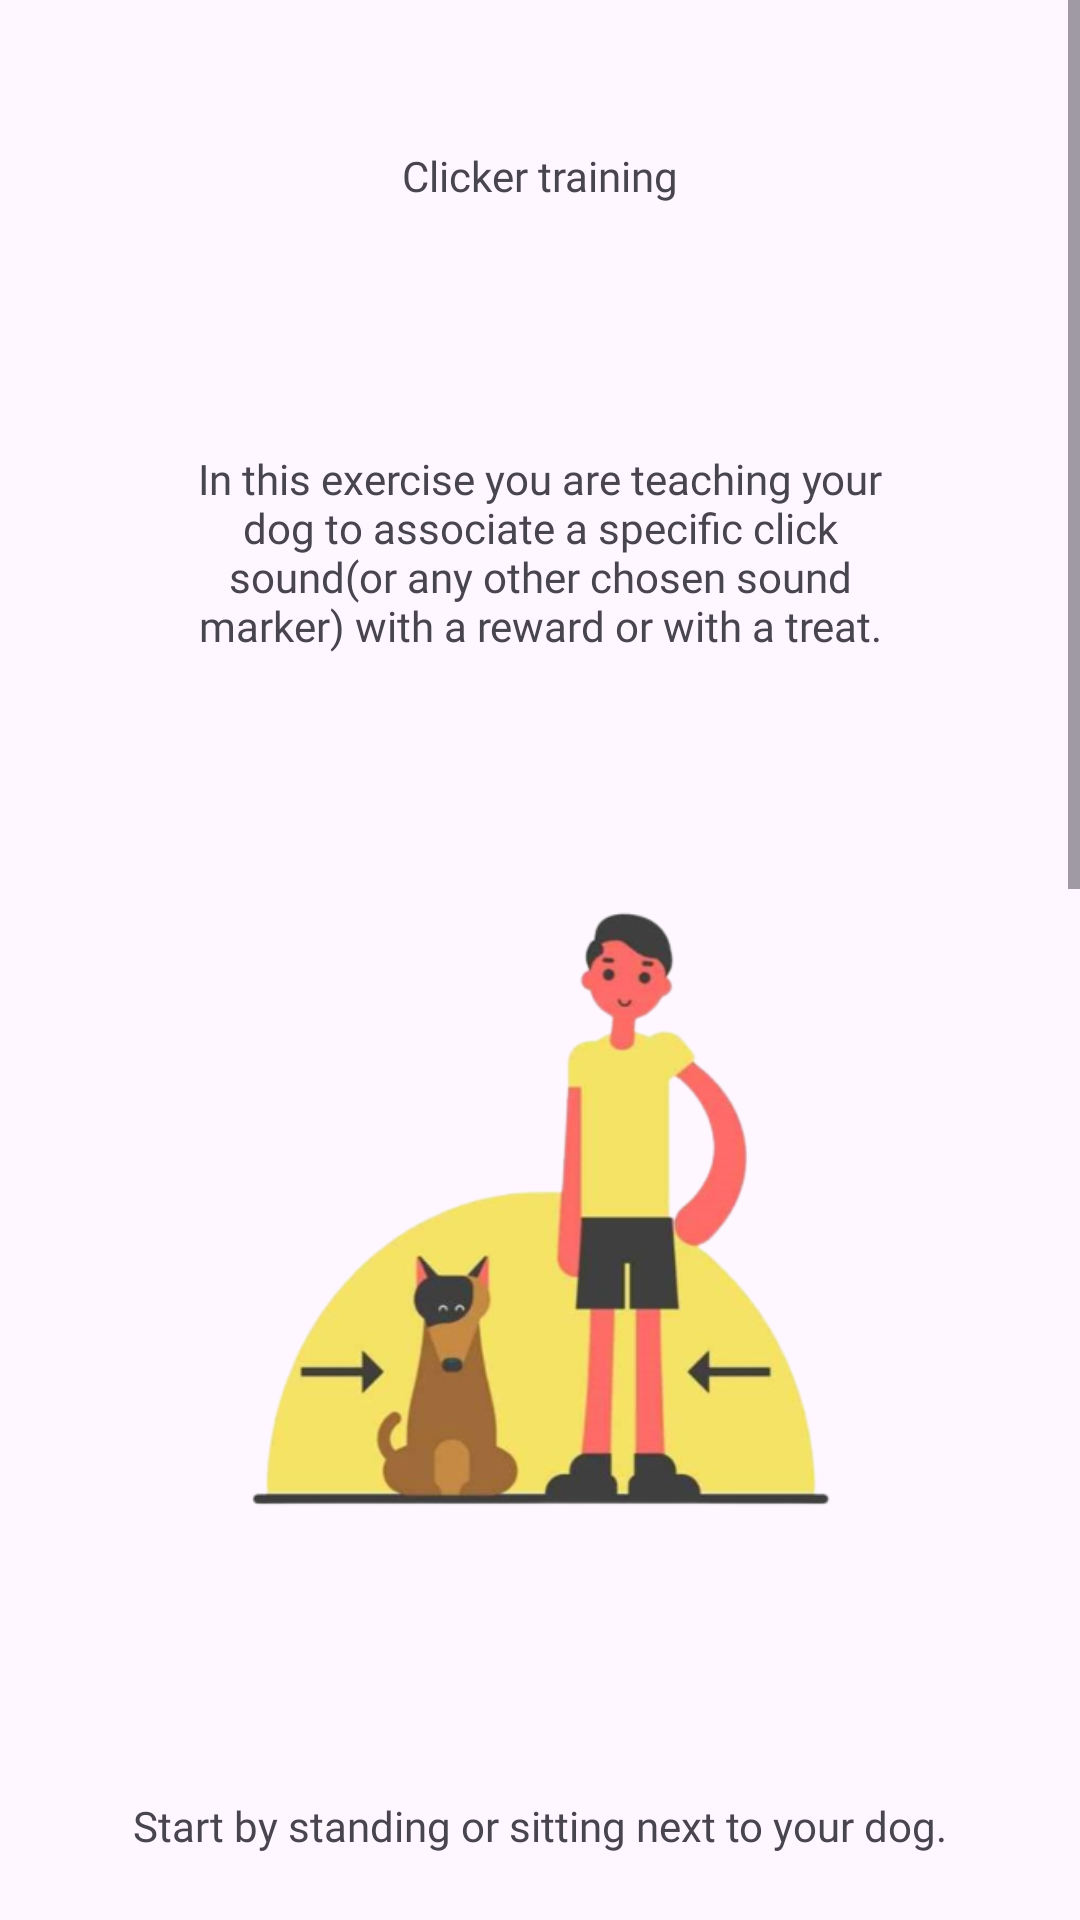

Here is an Android app screen rendered from its layout file. Give the layout XML and the strings, colors and styles it references.
<!-- AndroidManifest.xml: application theme Theme.TrainaPaw -->
<!-- res/layout/activity_training_detail.xml -->
<?xml version="1.0" encoding="utf-8"?>
<ScrollView xmlns:android="http://schemas.android.com/apk/res/android"
    xmlns:app="http://schemas.android.com/apk/res-auto"
    xmlns:tools="http://schemas.android.com/tools"
    android:layout_width="match_parent"
    android:layout_height="wrap_content"
    android:fillViewport="true"
    tools:layout_editor_absoluteX="1dp"
    tools:layout_editor_absoluteY="69dp">

    <androidx.constraintlayout.widget.ConstraintLayout

        android:layout_width="match_parent"
        android:layout_height="match_parent"
        tools:context=".TrainingDetail">

        <TextView
            android:id="@+id/detailTextView"
            android:layout_width="wrap_content"
            android:layout_height="wrap_content"
            android:layout_marginTop="49dp"
            android:fontFamily="@font/montserrat_semibold"
            android:text="Clicker training"
            app:layout_constraintEnd_toEndOf="parent"
            app:layout_constraintHorizontal_bias="0.5"
            app:layout_constraintStart_toStartOf="parent"
            app:layout_constraintTop_toTopOf="parent" />

        <TextView
            android:id="@+id/textView2"
            android:layout_width="250dp"
            android:layout_height="wrap_content"
            android:layout_marginTop="82dp"
            android:fontFamily="@font/montserrat"
            android:gravity="center"
            android:text="In this exercise you are teaching your dog to associate a specific click sound(or any other chosen sound marker) with a reward or with a treat."
            app:layout_constraintEnd_toEndOf="parent"
            app:layout_constraintHorizontal_bias="0.5"
            app:layout_constraintStart_toStartOf="parent"
            app:layout_constraintTop_toBottomOf="@+id/detailTextView" />

        <ImageView
            android:id="@+id/imageView"
            android:layout_width="329dp"
            android:layout_height="337dp"
            android:layout_marginTop="20dp"
            app:layout_constraintEnd_toEndOf="parent"
            app:layout_constraintStart_toStartOf="parent"
            app:layout_constraintTop_toBottomOf="@+id/textView2"
            app:srcCompat="@drawable/clickbg3" />

        <TextView
            android:id="@+id/tvIntro"
            android:layout_width="wrap_content"
            android:layout_height="wrap_content"
            android:layout_marginTop="24dp"
            android:fontFamily="@font/montserrat"
            android:text="Start by standing or sitting next to your dog."
            app:layout_constraintEnd_toEndOf="parent"
            app:layout_constraintStart_toStartOf="parent"
            app:layout_constraintTop_toBottomOf="@+id/imageView" />

        <ImageView
            android:id="@+id/imageView2"
            android:layout_width="300dp"
            android:layout_height="300dp"
            android:layout_marginTop="32dp"
            app:layout_constraintEnd_toEndOf="parent"
            app:layout_constraintHorizontal_bias="0.5"
            app:layout_constraintStart_toStartOf="parent"
            app:layout_constraintTop_toBottomOf="@+id/tvIntro"
            app:srcCompat="@drawable/clickbg2" />

        <TextView
            android:id="@+id/textView4"
            android:layout_width="wrap_content"
            android:layout_height="wrap_content"
            android:layout_marginTop="32dp"
            android:fontFamily="@font/montserrat"
            android:gravity="center"
            android:text="Press the clicker button( or make your sound marker) and immediately give a treat."
            app:layout_constraintEnd_toEndOf="parent"
            app:layout_constraintHorizontal_bias="0.5"
            app:layout_constraintStart_toStartOf="parent"
            app:layout_constraintTop_toBottomOf="@+id/imageView2" />

        <ImageView
            android:id="@+id/imageView3"
            android:layout_width="278dp"
            android:layout_height="177dp"
            android:layout_marginTop="24dp"
            app:layout_constraintEnd_toEndOf="parent"
            app:layout_constraintHorizontal_bias="0.5"
            app:layout_constraintStart_toStartOf="parent"
            app:layout_constraintTop_toBottomOf="@+id/textView4"
            app:srcCompat="@drawable/clickbg1" />

        <TextView
            android:id="@+id/textView5"
            android:layout_width="320dp"
            android:layout_height="wrap_content"
            android:layout_marginTop="16dp"
            android:fontFamily="@font/montserrat"
            android:gravity="center"
            android:text="A food reward must follow after each click so your dog learns clicker = food. You can use the clicker in the app."
            app:layout_constraintEnd_toEndOf="parent"
            app:layout_constraintHorizontal_bias="0.5"
            app:layout_constraintStart_toStartOf="parent"
            app:layout_constraintTop_toBottomOf="@+id/imageView3" />

        <Button
            android:id="@+id/btnTDA"
            android:layout_width="200dp"
            android:layout_height="wrap_content"
            android:layout_marginTop="24dp"
            android:layout_marginBottom="24dp"
            android:fontFamily="@font/montserrat"
            android:text="Start Training"
            app:layout_constraintBottom_toBottomOf="parent"
            app:layout_constraintEnd_toEndOf="@+id/textView5"
            app:layout_constraintStart_toStartOf="@+id/textView5"
            app:layout_constraintTop_toBottomOf="@+id/textView5" />


    </androidx.constraintlayout.widget.ConstraintLayout>
</ScrollView>
<!-- resources referenced by this layout -->
<resources>
  <!-- drawable clickbg1: png bitmap (drawable, 132413 bytes) -->
  <!-- drawable clickbg2: png bitmap (drawable, 99936 bytes) -->
  <!-- drawable clickbg3: png bitmap (drawable, 89901 bytes) -->
  <style name="Theme.TrainaPaw" parent="Base.Theme.TrainaPaw" />
  <style name="Base.Theme.TrainaPaw" parent="Theme.Material3.DayNight.NoActionBar">
          
         <item name="colorPrimary">@color/blue</item>
          <item name="colorPrimaryVariant">@color/blue</item>
      </style>
</resources>
